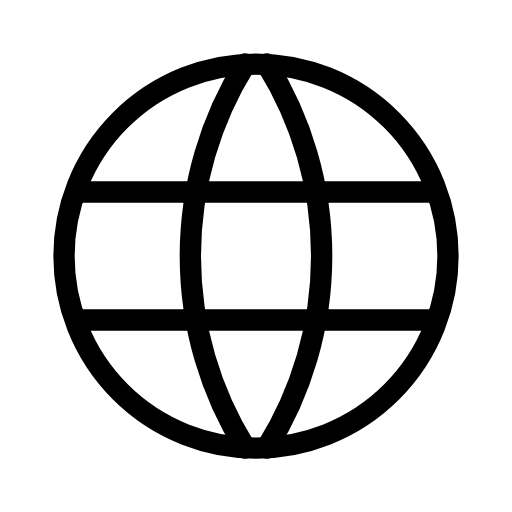
t = 0.00 s
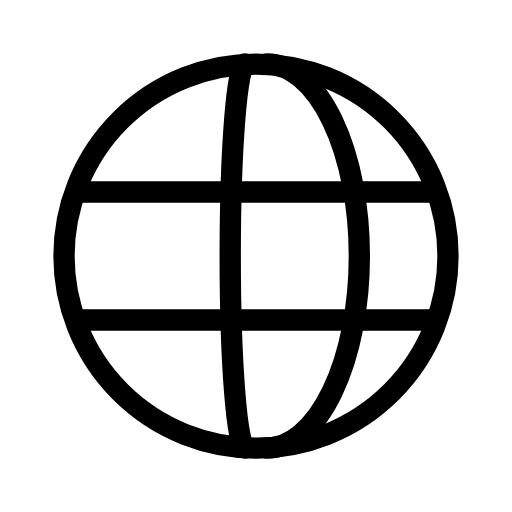
t = 0.69 s
t = 1.31 s: frame unchanged from t = 0.69 s, image omitted
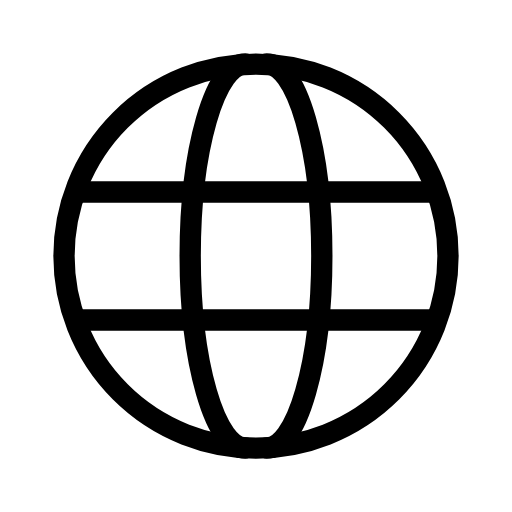
t = 2.00 s
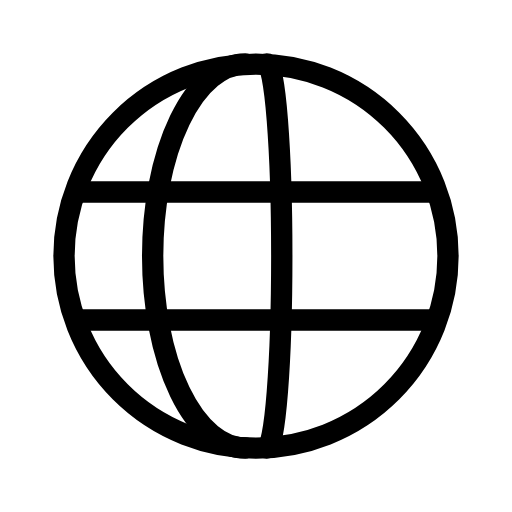
t = 2.69 s
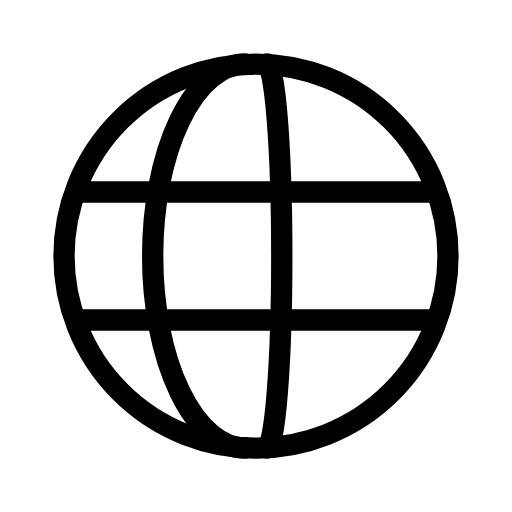
t = 3.31 s

The animated SVG that drew these frames (rendered in a browser with its animation timeline set to each time). Animation: 2 SMIL elements (animate=2); one cycle of 4.00 s, repeats indefinitely.

<svg xmlns="http://www.w3.org/2000/svg" width="24" height="24" viewBox="0 0 24 24" fill="none" stroke="currentColor"
     stroke-width="1" stroke-linecap="round" stroke-linejoin="round"
     class="icon icon-tabler icons-tabler-animated icon-tabler-world">
    <path stroke="none" d="M0 0h24v24H0z" fill="none"/>
    <path d="M3 12a9 9 0 1 0 18 0a9 9 0 0 0 -18 0"/>
    <path d="M3.6 9h16.8"/>
    <path d="M3.6 15h16.8"/>
    <path d="M11.5 3a17 17 0 0 0 0 18">
        <animate attributeName="d" values="M11.5 3a17 17 0 0 0 0 18;M11.5 3a1.77 9 0 0 0 0 18;M11.5 3a1.066 9 0 0 0 0 18;M11.5 3a0.591 9 0 0 0 0 18;M11.5 3a0.424 9 0 0 0 0 18;M11.5 3a0.591 9 0 0 0 0 18;M11.5 3a1.066 9 0 0 0 0 18;M11.5 3a1.77 9 0 0 0 0 18;M11.5 3a2.586 9 0 0 0 0 18;M11.5 3a3.38 9 0 0 0 0 18;M11.5 3a4.03 9 0 0 0 0 18;M11.5 3a4.45 9 0 0 0 0 18;M11.5 3a4.595 9 0 0 0 0 18;M11.5 3a4.45 9 0 0 0 0 18;M11.5 3a4.03 9 0 0 0 0 18;M11.5 3a3.38 9 0 0 0 0 18;M11.5 3a17 17 0 0 0 0 18" dur="4s" repeatCount="indefinite"/>
    </path>
    <path d="M12.5 3a17 17 0 0 1 0 18">
        <animate attributeName="d" values="M12.5 3a17 17 0 0 1 0 18;M12.5 3a3.38 9 0 0 1 0 18;M12.5 3a4.03 9 0 0 1 0 18;M12.5 3a4.45 9 0 0 1 0 18;M12.5 3a4.595 9 0 0 1 0 18;M12.5 3a4.45 9 0 0 1 0 18;M12.5 3a4.03 9 0 0 1 0 18;M12.5 3a3.38 9 0 0 1 0 18;M12.5 3a2.586 9 0 0 1 0 18;M12.5 3a1.77 9 0 0 1 0 18;M12.5 3a1.066 9 0 0 1 0 18;M12.5 3a0.591 9 0 0 1 0 18;M12.5 3a0.424 9 0 0 1 0 18;M12.5 3a0.591 9 0 0 1 0 18;M12.5 3a1.066 9 0 0 1 0 18;M12.5 3a1.77 9 0 0 1 0 18;M12.5 3a17 17 0 0 1 0 18" dur="4s" repeatCount="indefinite"/>
    </path>
</svg>
